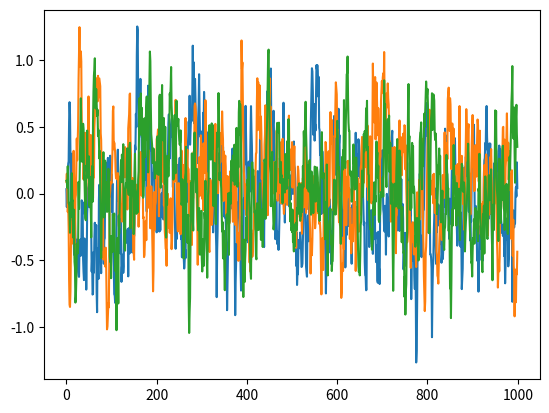

This figure's Python source:
import numpy as np


class OUNoise:
    """docstring for OUNoise"""
    def __init__(self, action_dimension, mu=0, theta=0.15, sigma=0.2):
        self.action_dimension = action_dimension
        self.mu = mu
        self.theta = theta
        self.sigma = sigma
        self.state = np.ones(self.action_dimension) * self.mu
        self.reset()

    def reset(self):
        self.state = np.ones(self.action_dimension) * self.mu

    def noise(self):
        x = self.state
        dx = self.theta * (self.mu - x) + self.sigma * np.random.randn(len(x))
        self.state = x + dx
        return self.state


if __name__ == '__main__':
    ou = OUNoise(3)
    states = []
    for i in range(1000):
        states.append(ou.noise())
    import matplotlib.pyplot as plt

    plt.plot(states)
    plt.show()